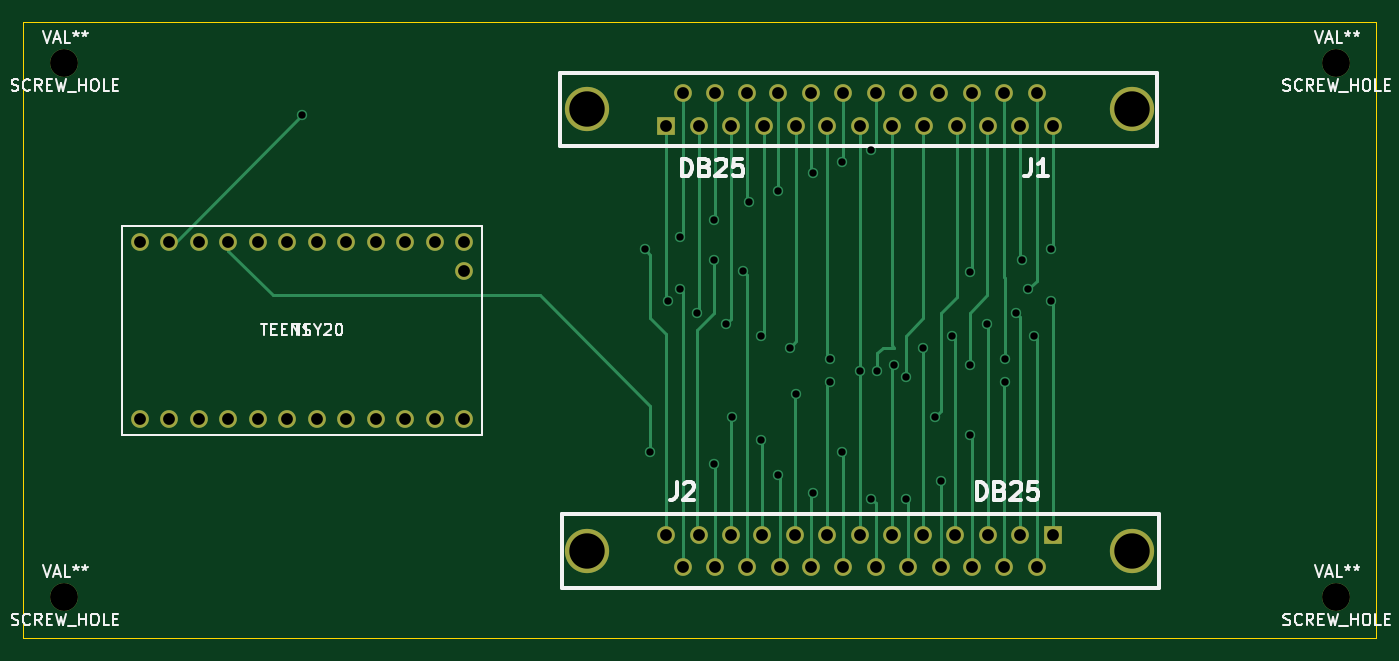
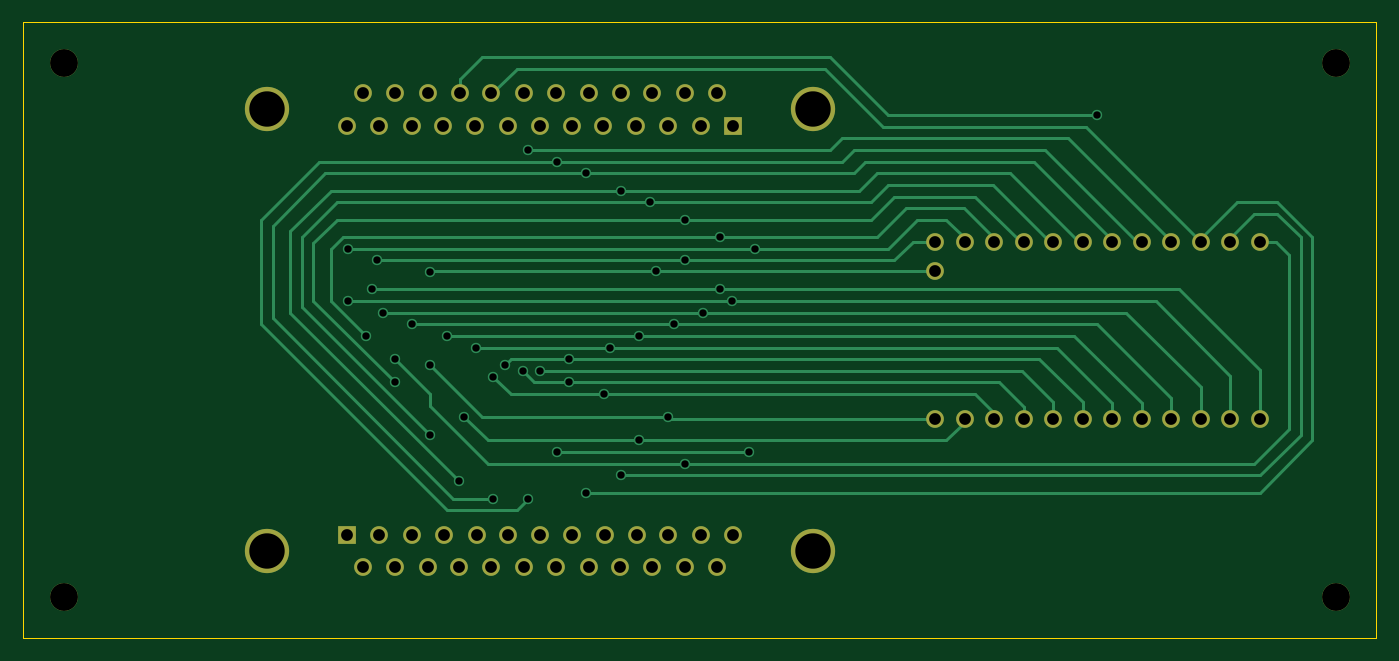
Circuit board: 8 layer files. Board 116.5 x 53.0 mm.
- bottom_copper: ControllerV4-B.Cu.gbl (11275 bytes)
- bottom_mask: ControllerV4-B.Mask.gbs (2357 bytes)
- bottom_silk: ControllerV4-B.SilkS.gbo (265 bytes)
- outline: ControllerV4-Edge.Cuts.gm1 (401 bytes)
- top_copper: ControllerV4-F.Cu.gtl (9078 bytes)
- top_mask: ControllerV4-F.Mask.gts (2357 bytes)
- top_silk: ControllerV4-F.SilkS.gto (18050 bytes)
- drill: ControllerV4.drl (2015 bytes)

=== bottom_copper: ControllerV4-B.Cu.gbl (11275 bytes, source omitted) ===
=== bottom_mask: ControllerV4-B.Mask.gbs ===
G04 #@! TF.FileFunction,Soldermask,Bot*
%FSLAX46Y46*%
G04 Gerber Fmt 4.6, Leading zero omitted, Abs format (unit mm)*
G04 Created by KiCad (PCBNEW 4.0.7) date 12/13/17 15:12:22*
%MOMM*%
%LPD*%
G01*
G04 APERTURE LIST*
%ADD10C,0.100000*%
%ADD11C,1.524000*%
%ADD12C,3.810000*%
%ADD13R,1.524000X1.524000*%
%ADD14C,2.400000*%
G04 APERTURE END LIST*
D10*
D11*
X12570000Y-34120000D03*
X10030000Y-18880000D03*
X25270000Y-34120000D03*
X25270000Y-18880000D03*
X22730000Y-18880000D03*
X20190000Y-18880000D03*
X17650000Y-18880000D03*
X15110000Y-18880000D03*
X12570000Y-18880000D03*
X27810000Y-18880000D03*
X30350000Y-18880000D03*
X32890000Y-18880000D03*
X35430000Y-18880000D03*
X37970000Y-18880000D03*
X22730000Y-34120000D03*
X20190000Y-34120000D03*
X17650000Y-34120000D03*
X15110000Y-34120000D03*
X10030000Y-34120000D03*
X27810000Y-34120000D03*
X30350000Y-34120000D03*
X32890000Y-34120000D03*
X35430000Y-34120000D03*
X37970000Y-34120000D03*
X37970000Y-21420000D03*
D12*
X48505000Y-45500000D03*
X95495000Y-45500000D03*
D13*
X88637000Y-44103000D03*
D11*
X85843000Y-44103000D03*
X83049000Y-44103000D03*
X80255000Y-44103000D03*
X77461000Y-44103000D03*
X74794000Y-44103000D03*
X72000000Y-44103000D03*
X69206000Y-44103000D03*
X66412000Y-44103000D03*
X63618000Y-44103000D03*
X60951000Y-44103000D03*
X58157000Y-44103000D03*
X55363000Y-44103000D03*
X87240000Y-46897000D03*
X84446000Y-46897000D03*
X81652000Y-46897000D03*
X78985000Y-46897000D03*
X76191000Y-46897000D03*
X73397000Y-46897000D03*
X70603000Y-46897000D03*
X67809000Y-46897000D03*
X65142000Y-46897000D03*
X62348000Y-46897000D03*
X59554000Y-46897000D03*
X56760000Y-46897000D03*
D12*
X95495000Y-7500000D03*
X48505000Y-7500000D03*
D13*
X55363000Y-8897000D03*
D11*
X58157000Y-8897000D03*
X60951000Y-8897000D03*
X63745000Y-8897000D03*
X66539000Y-8897000D03*
X69206000Y-8897000D03*
X72000000Y-8897000D03*
X74794000Y-8897000D03*
X77588000Y-8897000D03*
X80382000Y-8897000D03*
X83049000Y-8897000D03*
X85843000Y-8897000D03*
X88637000Y-8897000D03*
X56760000Y-6103000D03*
X59554000Y-6103000D03*
X62348000Y-6103000D03*
X65015000Y-6103000D03*
X67809000Y-6103000D03*
X70603000Y-6103000D03*
X73397000Y-6103000D03*
X76191000Y-6103000D03*
X78858000Y-6103000D03*
X81652000Y-6103000D03*
X84446000Y-6103000D03*
X87240000Y-6103000D03*
D14*
X3500000Y-3500000D03*
X3500000Y-49500000D03*
X113000000Y-3500000D03*
X113000000Y-49500000D03*
M02*

=== bottom_silk: ControllerV4-B.SilkS.gbo ===
G04 #@! TF.FileFunction,Legend,Bot*
%FSLAX46Y46*%
G04 Gerber Fmt 4.6, Leading zero omitted, Abs format (unit mm)*
G04 Created by KiCad (PCBNEW 4.0.7) date 12/13/17 15:12:22*
%MOMM*%
%LPD*%
G01*
G04 APERTURE LIST*
%ADD10C,0.100000*%
G04 APERTURE END LIST*
D10*
M02*

=== outline: ControllerV4-Edge.Cuts.gm1 ===
G04 #@! TF.FileFunction,Profile,NP*
%FSLAX46Y46*%
G04 Gerber Fmt 4.6, Leading zero omitted, Abs format (unit mm)*
G04 Created by KiCad (PCBNEW 4.0.7) date 12/13/17 15:12:22*
%MOMM*%
%LPD*%
G01*
G04 APERTURE LIST*
%ADD10C,0.100000*%
G04 APERTURE END LIST*
D10*
X0Y-53000000D02*
X0Y0D01*
X116500000Y-53000000D02*
X0Y-53000000D01*
X116500000Y0D02*
X116500000Y-53000000D01*
X0Y0D02*
X116500000Y0D01*
M02*

=== top_copper: ControllerV4-F.Cu.gtl (9078 bytes, source omitted) ===
=== top_mask: ControllerV4-F.Mask.gts ===
G04 #@! TF.FileFunction,Soldermask,Top*
%FSLAX46Y46*%
G04 Gerber Fmt 4.6, Leading zero omitted, Abs format (unit mm)*
G04 Created by KiCad (PCBNEW 4.0.7) date 12/13/17 15:12:22*
%MOMM*%
%LPD*%
G01*
G04 APERTURE LIST*
%ADD10C,0.100000*%
%ADD11C,1.524000*%
%ADD12C,3.810000*%
%ADD13R,1.524000X1.524000*%
%ADD14C,2.400000*%
G04 APERTURE END LIST*
D10*
D11*
X12570000Y-34120000D03*
X10030000Y-18880000D03*
X25270000Y-34120000D03*
X25270000Y-18880000D03*
X22730000Y-18880000D03*
X20190000Y-18880000D03*
X17650000Y-18880000D03*
X15110000Y-18880000D03*
X12570000Y-18880000D03*
X27810000Y-18880000D03*
X30350000Y-18880000D03*
X32890000Y-18880000D03*
X35430000Y-18880000D03*
X37970000Y-18880000D03*
X22730000Y-34120000D03*
X20190000Y-34120000D03*
X17650000Y-34120000D03*
X15110000Y-34120000D03*
X10030000Y-34120000D03*
X27810000Y-34120000D03*
X30350000Y-34120000D03*
X32890000Y-34120000D03*
X35430000Y-34120000D03*
X37970000Y-34120000D03*
X37970000Y-21420000D03*
D12*
X48505000Y-45500000D03*
X95495000Y-45500000D03*
D13*
X88637000Y-44103000D03*
D11*
X85843000Y-44103000D03*
X83049000Y-44103000D03*
X80255000Y-44103000D03*
X77461000Y-44103000D03*
X74794000Y-44103000D03*
X72000000Y-44103000D03*
X69206000Y-44103000D03*
X66412000Y-44103000D03*
X63618000Y-44103000D03*
X60951000Y-44103000D03*
X58157000Y-44103000D03*
X55363000Y-44103000D03*
X87240000Y-46897000D03*
X84446000Y-46897000D03*
X81652000Y-46897000D03*
X78985000Y-46897000D03*
X76191000Y-46897000D03*
X73397000Y-46897000D03*
X70603000Y-46897000D03*
X67809000Y-46897000D03*
X65142000Y-46897000D03*
X62348000Y-46897000D03*
X59554000Y-46897000D03*
X56760000Y-46897000D03*
D12*
X95495000Y-7500000D03*
X48505000Y-7500000D03*
D13*
X55363000Y-8897000D03*
D11*
X58157000Y-8897000D03*
X60951000Y-8897000D03*
X63745000Y-8897000D03*
X66539000Y-8897000D03*
X69206000Y-8897000D03*
X72000000Y-8897000D03*
X74794000Y-8897000D03*
X77588000Y-8897000D03*
X80382000Y-8897000D03*
X83049000Y-8897000D03*
X85843000Y-8897000D03*
X88637000Y-8897000D03*
X56760000Y-6103000D03*
X59554000Y-6103000D03*
X62348000Y-6103000D03*
X65015000Y-6103000D03*
X67809000Y-6103000D03*
X70603000Y-6103000D03*
X73397000Y-6103000D03*
X76191000Y-6103000D03*
X78858000Y-6103000D03*
X81652000Y-6103000D03*
X84446000Y-6103000D03*
X87240000Y-6103000D03*
D14*
X3500000Y-3500000D03*
X3500000Y-49500000D03*
X113000000Y-3500000D03*
X113000000Y-49500000D03*
M02*

=== top_silk: ControllerV4-F.SilkS.gto (18050 bytes, source omitted) ===
=== drill: ControllerV4.drl ===
M48
;DRILL file {KiCad 4.0.7} date 12/13/17 15:12:32
;FORMAT={3:3/ absolute / metric / suppress leading zeros}
FMAT,2
METRIC,TZ
T1C0.635
T2C1.016
T3C2.400
T4C3.048
%
G90
G05
M71
T1
X24000Y-8000
X53500Y-19500
X54000Y-37000
X55500Y-24000
X56500Y-18500
X56500Y-23000
X58000Y-25000
X59500Y-17000
X59500Y-20500
X59500Y-38000
X60500Y-26000
X61000Y-34000
X62000Y-21420
X62500Y-15500
X63500Y-27000
X63500Y-36000
X65000Y-14500
X65000Y-39000
X66000Y-28000
X66500Y-32000
X68000Y-13000
X68000Y-40500
X69500Y-29000
X69500Y-31000
X70500Y-12000
X70500Y-37000
X72000Y-30000
X73000Y-11000
X73000Y-41000
X73500Y-30000
X75000Y-29500
X76000Y-30500
X76000Y-41000
X77500Y-28000
X78500Y-34000
X79000Y-39500
X80000Y-27000
X81500Y-21500
X81500Y-29500
X81500Y-35500
X83000Y-26000
X84500Y-29000
X84500Y-31000
X85500Y-25000
X86000Y-20500
X86500Y-23000
X87000Y-27000
X88500Y-19500
X88500Y-24000
T2
X10030Y-18880
X10030Y-34120
X12570Y-18880
X12570Y-34120
X15110Y-18880
X15110Y-34120
X17650Y-18880
X17650Y-34120
X20190Y-18880
X20190Y-34120
X22730Y-18880
X22730Y-34120
X25270Y-18880
X25270Y-34120
X27810Y-18880
X27810Y-34120
X30350Y-18880
X30350Y-34120
X32890Y-18880
X32890Y-34120
X35430Y-18880
X35430Y-34120
X37970Y-18880
X37970Y-21420
X37970Y-34120
X55363Y-8897
X55363Y-44103
X56760Y-6103
X56760Y-46897
X58157Y-8897
X58157Y-44103
X59554Y-6103
X59554Y-46897
X60951Y-8897
X60951Y-44103
X62348Y-6103
X62348Y-46897
X63618Y-44103
X63745Y-8897
X65015Y-6103
X65142Y-46897
X66412Y-44103
X66539Y-8897
X67809Y-6103
X67809Y-46897
X69206Y-8897
X69206Y-44103
X70603Y-6103
X70603Y-46897
X72000Y-8897
X72000Y-44103
X73397Y-6103
X73397Y-46897
X74794Y-8897
X74794Y-44103
X76191Y-6103
X76191Y-46897
X77461Y-44103
X77588Y-8897
X78858Y-6103
X78985Y-46897
X80255Y-44103
X80382Y-8897
X81652Y-6103
X81652Y-46897
X83049Y-8897
X83049Y-44103
X84446Y-6103
X84446Y-46897
X85843Y-8897
X85843Y-44103
X87240Y-6103
X87240Y-46897
X88637Y-8897
X88637Y-44103
T3
X3500Y-3500
X3500Y-49500
X113000Y-3500
X113000Y-49500
T4
X48505Y-7500
X48505Y-45500
X95495Y-7500
X95495Y-45500
T0
M30

